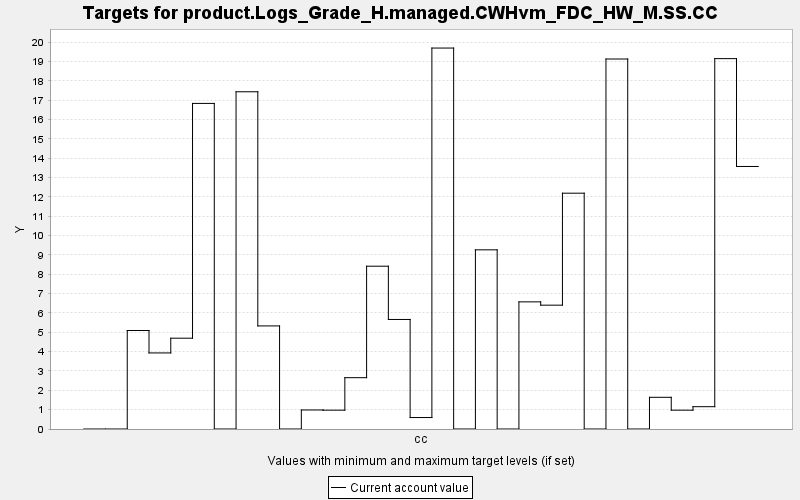

Data behind this chart, as committed beside it:
TARGET, PERIOD, YEAR, PERIODWIDTH, MINIMUM, MAXIMUM, MINWEIGHT, MAXWEIGHT, CURRENT, SUMMARY
product.Logs_Grade_H.managed.CWHvm_FDC_H…, 0, 0, 10.0, 0.0, 10000, 1.0, 1.0, 0.0, 0.0
product.Logs_Grade_H.managed.CWHvm_FDC_H…, 1, 10, 10.0, 0.0, 10000, 1.0, 1.0, 0.0, 0.0
product.Logs_Grade_H.managed.CWHvm_FDC_H…, 2, 20, 10.0, 0.0, 10000, 1.0, 1.0, 5.094, 0.0
product.Logs_Grade_H.managed.CWHvm_FDC_H…, 3, 30, 10.0, 0.0, 10000, 1.0, 1.0, 3.934, 0.0
product.Logs_Grade_H.managed.CWHvm_FDC_H…, 4, 40, 10.0, 0.0, 10000, 1.0, 1.0, 4.696, 0.0
product.Logs_Grade_H.managed.CWHvm_FDC_H…, 5, 50, 10.0, 0.0, 10000, 1.0, 1.0, 16.84, 0.0
product.Logs_Grade_H.managed.CWHvm_FDC_H…, 6, 60, 10.0, 0.0, 10000, 1.0, 1.0, 0.0, 0.0
product.Logs_Grade_H.managed.CWHvm_FDC_H…, 7, 70, 10.0, 0.0, 10000, 1.0, 1.0, 17.44, 0.0
product.Logs_Grade_H.managed.CWHvm_FDC_H…, 8, 80, 10.0, 0.0, 10000, 1.0, 1.0, 5.331, 0.0
product.Logs_Grade_H.managed.CWHvm_FDC_H…, 9, 90, 10.0, 0.0, 10000, 1.0, 1.0, 0.0, 0.0
product.Logs_Grade_H.managed.CWHvm_FDC_H…, 10, 100, 10.0, 0.0, 10000, 1.0, 1.0, 0.984, 0.0
product.Logs_Grade_H.managed.CWHvm_FDC_H…, 11, 110, 10.0, 0.0, 10000, 1.0, 1.0, 0.974, 0.0
product.Logs_Grade_H.managed.CWHvm_FDC_H…, 12, 120, 10.0, 0.0, 10000, 1.0, 1.0, 2.654, 0.0
product.Logs_Grade_H.managed.CWHvm_FDC_H…, 13, 130, 10.0, 0.0, 10000, 1.0, 1.0, 8.419, 0.0
product.Logs_Grade_H.managed.CWHvm_FDC_H…, 14, 140, 10.0, 0.0, 10000, 1.0, 1.0, 5.665, 0.0
product.Logs_Grade_H.managed.CWHvm_FDC_H…, 15, 150, 10.0, 0.0, 10000, 1.0, 1.0, 0.593, 0.0
product.Logs_Grade_H.managed.CWHvm_FDC_H…, 16, 160, 10.0, 0.0, 10000, 1.0, 1.0, 19.7, 0.0
product.Logs_Grade_H.managed.CWHvm_FDC_H…, 17, 170, 10.0, 0.0, 10000, 1.0, 1.0, 0.0, 0.0
product.Logs_Grade_H.managed.CWHvm_FDC_H…, 18, 180, 10.0, 0.0, 10000, 1.0, 1.0, 9.266, 0.0
product.Logs_Grade_H.managed.CWHvm_FDC_H…, 19, 190, 10.0, 0.0, 10000, 1.0, 1.0, 0.0, 0.0
product.Logs_Grade_H.managed.CWHvm_FDC_H…, 20, 200, 10.0, 0.0, 10000, 1.0, 1.0, 6.575, 0.0
product.Logs_Grade_H.managed.CWHvm_FDC_H…, 21, 210, 10.0, 0.0, 10000, 1.0, 1.0, 6.404, 0.0
product.Logs_Grade_H.managed.CWHvm_FDC_H…, 22, 220, 10.0, 0.0, 10000, 1.0, 1.0, 12.19, 0.0
product.Logs_Grade_H.managed.CWHvm_FDC_H…, 23, 230, 10.0, 0.0, 10000, 1.0, 1.0, 0.0, 0.0
product.Logs_Grade_H.managed.CWHvm_FDC_H…, 24, 240, 10.0, 0.0, 10000, 1.0, 1.0, 19.13, 0.0
product.Logs_Grade_H.managed.CWHvm_FDC_H…, 25, 250, 10.0, 0.0, 10000, 1.0, 1.0, 0.0, 0.0
product.Logs_Grade_H.managed.CWHvm_FDC_H…, 26, 260, 10.0, 0.0, 10000, 1.0, 1.0, 1.639, 0.0
product.Logs_Grade_H.managed.CWHvm_FDC_H…, 27, 270, 10.0, 0.0, 10000, 1.0, 1.0, 0.974, 0.0
product.Logs_Grade_H.managed.CWHvm_FDC_H…, 28, 280, 10.0, 0.0, 10000, 1.0, 1.0, 1.154, 0.0
product.Logs_Grade_H.managed.CWHvm_FDC_H…, 29, 290, 10.0, 0.0, 10000, 1.0, 1.0, 19.15, 0.0
product.Logs_Grade_H.managed.CWHvm_FDC_H…, 30, 300, 10.0, 0.0, 10000, 1.0, 1.0, 13.58, 0.0
